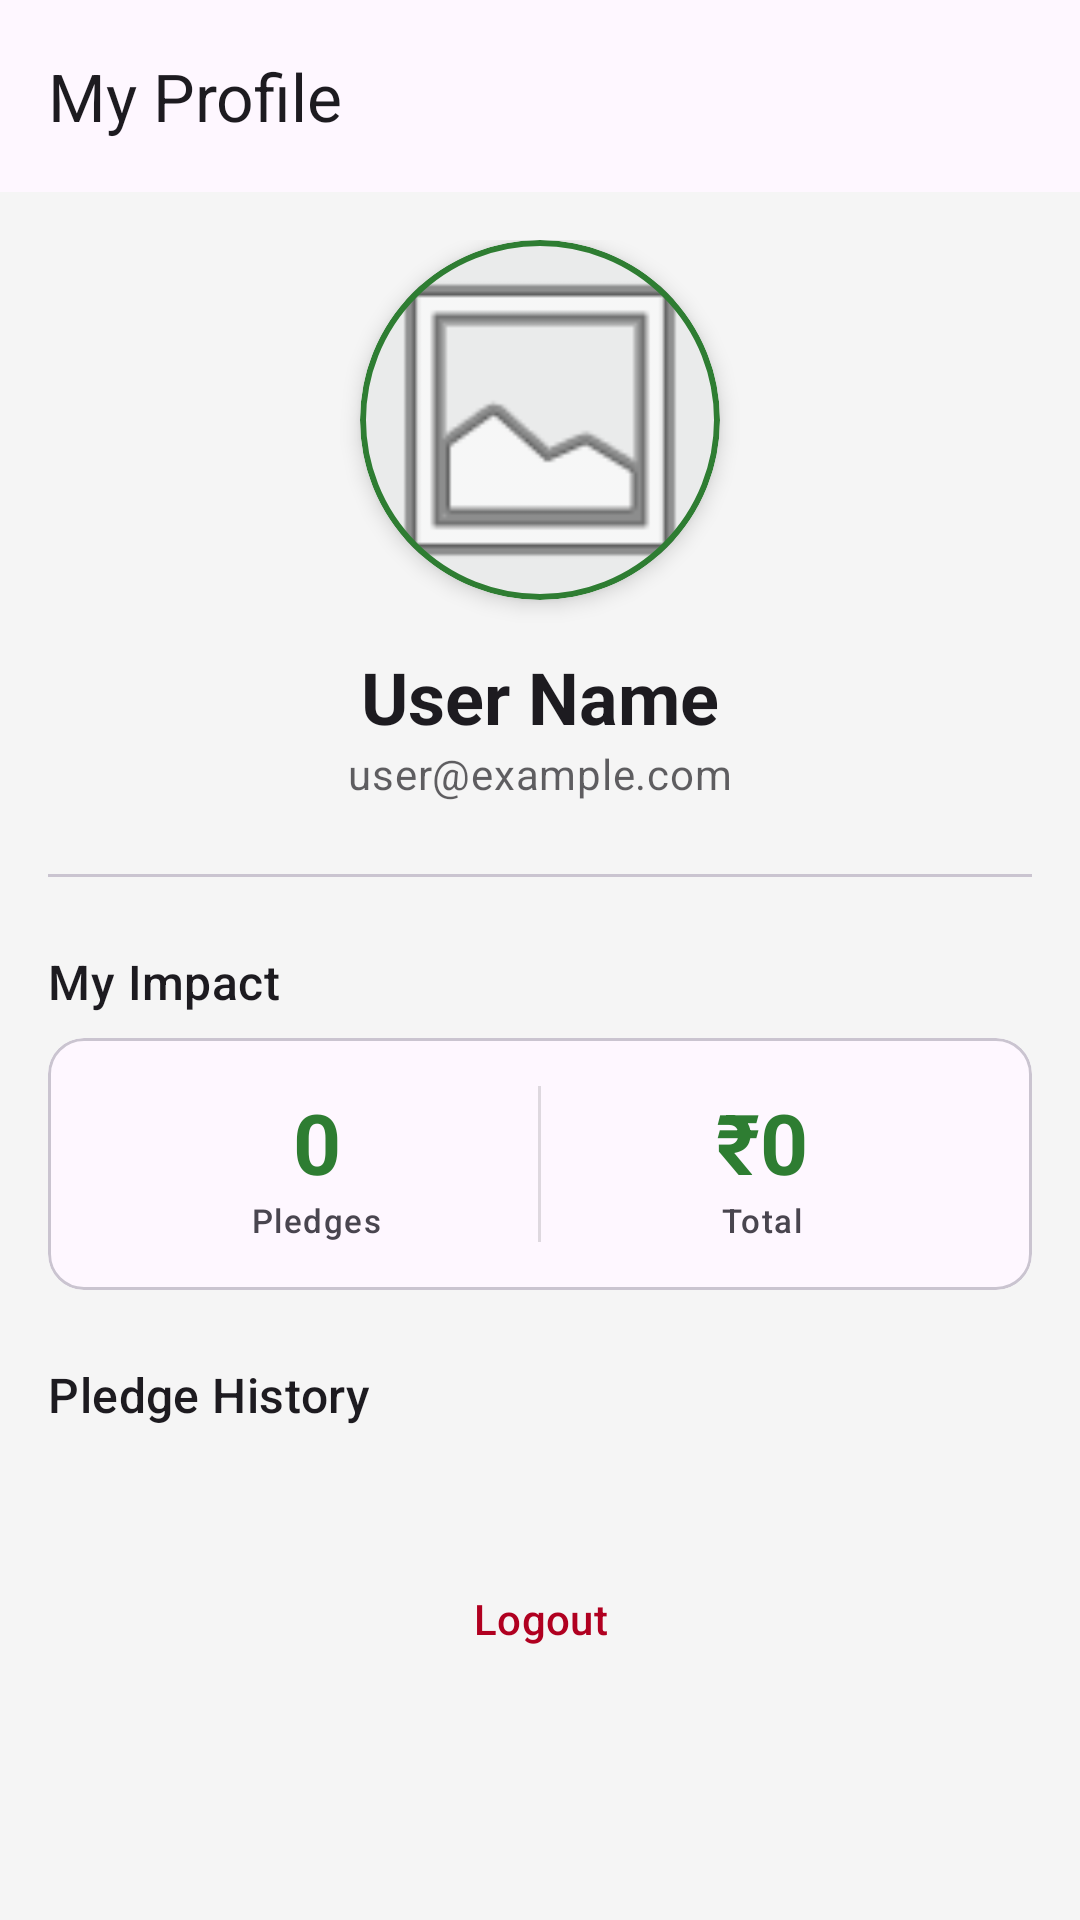

Layout XML and referenced resources for this Android screen:
<!-- AndroidManifest.xml: application theme Theme.ShaaleVikas -->
<!-- res/layout/activity_profile.xml -->
<?xml version="1.0" encoding="utf-8"?>
<androidx.coordinatorlayout.widget.CoordinatorLayout xmlns:android="http://schemas.android.com/apk/res/android"
    xmlns:app="http://schemas.android.com/apk/res-auto"
    xmlns:tools="http://schemas.android.com/tools"
    android:layout_width="match_parent"
    android:layout_height="match_parent"
    tools:context=".ProfileActivity">

    <com.google.android.material.appbar.AppBarLayout
        android:layout_width="match_parent"
        android:layout_height="wrap_content">

        <com.google.android.material.appbar.MaterialToolbar
            android:id="@+id/toolbar"
            android:layout_width="match_parent"
            android:layout_height="?attr/actionBarSize"
            app:title="My Profile"
            app:navigationIcon="@drawable/ic_arrow_back" />

    </com.google.android.material.appbar.AppBarLayout>

    <androidx.core.widget.NestedScrollView
        android:layout_width="match_parent"
        android:layout_height="match_parent"
        app:layout_behavior="@string/appbar_scrolling_view_behavior">

        <LinearLayout
            android:layout_width="match_parent"
            android:layout_height="wrap_content"
            android:orientation="vertical"
            android:padding="16dp">

            <com.google.android.material.card.MaterialCardView
                android:layout_width="120dp"
                android:layout_height="120dp"
                android:layout_gravity="center"
                app:cardCornerRadius="60dp"
                app:cardElevation="4dp"
                app:strokeWidth="2dp"
                app:strokeColor="@color/primary">
                <ImageView
                    android:id="@+id/ivProfilePic"
                    android:layout_width="match_parent"
                    android:layout_height="match_parent"
                    android:src="@android:drawable/ic_menu_gallery"
                    android:scaleType="centerCrop"
                    android:contentDescription="Profile Picture" />
            </com.google.android.material.card.MaterialCardView>

            <TextView
                android:id="@+id/tvUserName"
                android:layout_width="wrap_content"
                android:layout_height="wrap_content"
                android:layout_gravity="center"
                android:layout_marginTop="16dp"
                android:text="User Name"
                android:textAppearance="@style/TextAppearance.Material3.HeadlineSmall"
                android:textStyle="bold" />

            <TextView
                android:id="@+id/tvUserEmail"
                android:layout_width="wrap_content"
                android:layout_height="wrap_content"
                android:layout_gravity="center"
                android:text="user@example.com"
                android:textAppearance="@style/TextAppearance.Material3.BodyMedium"
                android:alpha="0.7" />

            <com.google.android.material.divider.MaterialDivider
                android:layout_width="match_parent"
                android:layout_height="wrap_content"
                android:layout_marginVertical="24dp" />

            <TextView
                android:layout_width="wrap_content"
                android:layout_height="wrap_content"
                android:text="My Impact"
                android:textAppearance="@style/TextAppearance.Material3.TitleMedium" />

            <com.google.android.material.card.MaterialCardView
                android:layout_width="match_parent"
                android:layout_height="wrap_content"
                android:layout_marginTop="8dp"
                app:cardCornerRadius="12dp">
                <LinearLayout
                    android:layout_width="match_parent"
                    android:layout_height="wrap_content"
                    android:orientation="horizontal"
                    android:padding="16dp">
                    <LinearLayout
                        android:layout_width="0dp"
                        android:layout_height="wrap_content"
                        android:layout_weight="1"
                        android:orientation="vertical"
                        android:gravity="center">
                        <TextView
                            android:id="@+id/tvUserPledgeCount"
                            android:layout_width="wrap_content"
                            android:layout_height="wrap_content"
                            android:text="0"
                            android:textAppearance="@style/TextAppearance.Material3.HeadlineMedium"
                            android:textColor="@color/primary"
                            android:textStyle="bold" />
                        <TextView
                            android:layout_width="wrap_content"
                            android:layout_height="wrap_content"
                            android:text="Pledges"
                            android:textAppearance="@style/TextAppearance.Material3.LabelSmall" />
                    </LinearLayout>
                    <View
                        android:layout_width="1dp"
                        android:layout_height="match_parent"
                        android:background="#20000000" />
                    <LinearLayout
                        android:layout_width="0dp"
                        android:layout_height="wrap_content"
                        android:layout_weight="1"
                        android:orientation="vertical"
                        android:gravity="center">
                        <TextView
                            android:id="@+id/tvUserTotalPledged"
                            android:layout_width="wrap_content"
                            android:layout_height="wrap_content"
                            android:text="₹0"
                            android:textAppearance="@style/TextAppearance.Material3.HeadlineMedium"
                            android:textColor="@color/primary"
                            android:textStyle="bold" />
                        <TextView
                            android:layout_width="wrap_content"
                            android:layout_height="wrap_content"
                            android:text="Total"
                            android:textAppearance="@style/TextAppearance.Material3.LabelSmall" />
                    </LinearLayout>
                </LinearLayout>
            </com.google.android.material.card.MaterialCardView>

            <TextView
                android:layout_width="wrap_content"
                android:layout_height="wrap_content"
                android:layout_marginTop="24dp"
                android:text="Pledge History"
                android:textAppearance="@style/TextAppearance.Material3.TitleMedium" />

            <androidx.recyclerview.widget.RecyclerView
                android:id="@+id/rvUserPledges"
                android:layout_width="match_parent"
                android:layout_height="wrap_content"
                android:layout_marginTop="8dp"
                android:nestedScrollingEnabled="false"
                tools:listitem="@layout/item_user_pledge" />

            <Button
                android:id="@+id/btnLogout"
                style="@style/Widget.Material3.Button.TonalButton"
                android:layout_width="match_parent"
                android:layout_height="wrap_content"
                android:layout_marginTop="32dp"
                android:text="Logout"
                android:textColor="@color/error" />

        </LinearLayout>
    </androidx.core.widget.NestedScrollView>

</androidx.coordinatorlayout.widget.CoordinatorLayout>
<!-- res/layout/item_user_pledge.xml (included above) -->
<?xml version="1.0" encoding="utf-8"?>
<com.google.android.material.card.MaterialCardView xmlns:android="http://schemas.android.com/apk/res/android"
    xmlns:app="http://schemas.android.com/apk/res-auto"
    xmlns:tools="http://schemas.android.com/tools"
    android:layout_width="match_parent"
    android:layout_height="wrap_content"
    android:layout_marginBottom="8dp"
    app:cardCornerRadius="12dp"
    app:cardElevation="2dp">

    <LinearLayout
        android:layout_width="match_parent"
        android:layout_height="wrap_content"
        android:orientation="horizontal"
        android:padding="16dp"
        android:gravity="center_vertical">

        <LinearLayout
            android:layout_width="0dp"
            android:layout_height="wrap_content"
            android:layout_weight="1"
            android:orientation="vertical">

            <TextView
                android:id="@+id/tvUserPledgeTitle"
                android:layout_width="match_parent"
                android:layout_height="wrap_content"
                android:textAppearance="@style/TextAppearance.Material3.TitleSmall"
                tools:text="Library Books Support" />

            <TextView
                android:id="@+id/tvUserPledgeDate"
                android:layout_width="match_parent"
                android:layout_height="wrap_content"
                android:textAppearance="@style/TextAppearance.Material3.LabelSmall"
                android:alpha="0.6"
                tools:text="Oct 24, 2023" />

            <TextView
                android:id="@+id/tvUserPledgeStatus"
                android:layout_width="wrap_content"
                android:layout_height="wrap_content"
                android:layout_marginTop="4dp"
                android:paddingHorizontal="8dp"
                android:paddingVertical="2dp"
                android:background="@drawable/bg_status_pending"
                android:textAppearance="@style/TextAppearance.Material3.LabelSmall"
                android:textColor="@color/white"
                tools:text="PENDING" />
        </LinearLayout>

        <TextView
            android:id="@+id/tvUserPledgeAmount"
            android:layout_width="wrap_content"
            android:layout_height="wrap_content"
            android:textAppearance="@style/TextAppearance.Material3.TitleMedium"
            android:textStyle="bold"
            android:textColor="@color/primary"
            tools:text="₹1,000" />

    </LinearLayout>
</com.google.android.material.card.MaterialCardView>
<!-- resources referenced by this layout -->
<resources>
  <color name="error">#B00020</color>
  <color name="primary">#2E7D32</color>
  <color name="white">#FFFFFFFF</color>
  <style name="Theme.ShaaleVikas" parent="Base.Theme.ShaaleVikas" />
  <style name="Base.Theme.ShaaleVikas" parent="Theme.Material3.DayNight.NoActionBar">
          <item name="colorPrimary">@color/primary</item>
          <item name="colorOnPrimary">@color/white</item>
          <item name="colorPrimaryContainer">@color/primary_container</item>
          <item name="colorSecondary">@color/secondary</item>
          <item name="colorOnSecondary">@color/white</item>
          <item name="android:windowBackground">@color/background</item>
      </style>
  <color name="primary_container">#C8E6C9</color>
  <color name="secondary">#1565C0</color>
  <color name="background">#F5F5F5</color>
</resources>
